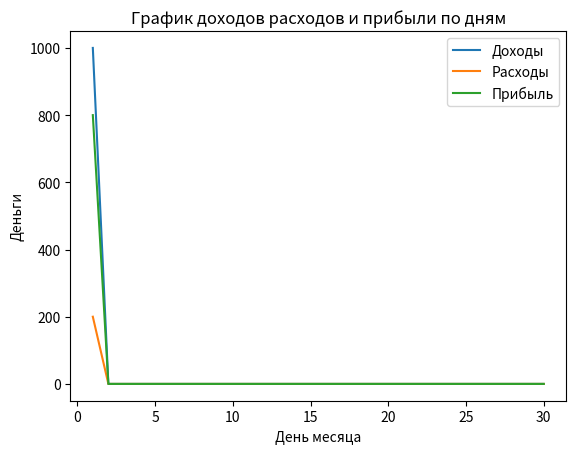

Here is the Python script that generated this plot:
import numpy as np
import matplotlib.pyplot as plt

дни = np.arange(1, 31)
доходы = [1000, 0, 0, 0, 0, 0, 0, 0, 0, 0, 0, 0, 0, 0, 0, 0, 0, 0, 0, 0, 0, 0, 0, 0, 0, 0, 0, 0, 0, 0,]
расходы = [200, 0, 0, 0, 0, 0, 0, 0, 0, 0, 0, 0, 0, 0, 0, 0, 0, 0, 0, 0, 0, 0, 0, 0, 0, 0, 0, 0, 0, 0,]
прибыль = np.subtract(доходы, расходы)

#создание графика
fig, ax = plt.subplots()
ax.plot(дни, доходы, label = 'Доходы')
ax.plot(дни, расходы, label = 'Расходы')
ax.plot(дни, прибыль, label = 'Прибыль')

#Настройка внешнего вида
ax.set_xlabel('День месяца')
ax.set_ylabel('Деньги')
ax.set_title('График доходов расходов и прибыли по дням')
ax.legend()

plt.show()

'''
Этот код создаёт график с тремя линиями, показывающими доходы, расходы и прибыль
в течении 30 дней. Дни месяца на оси X и деньги на оси Y.
'''